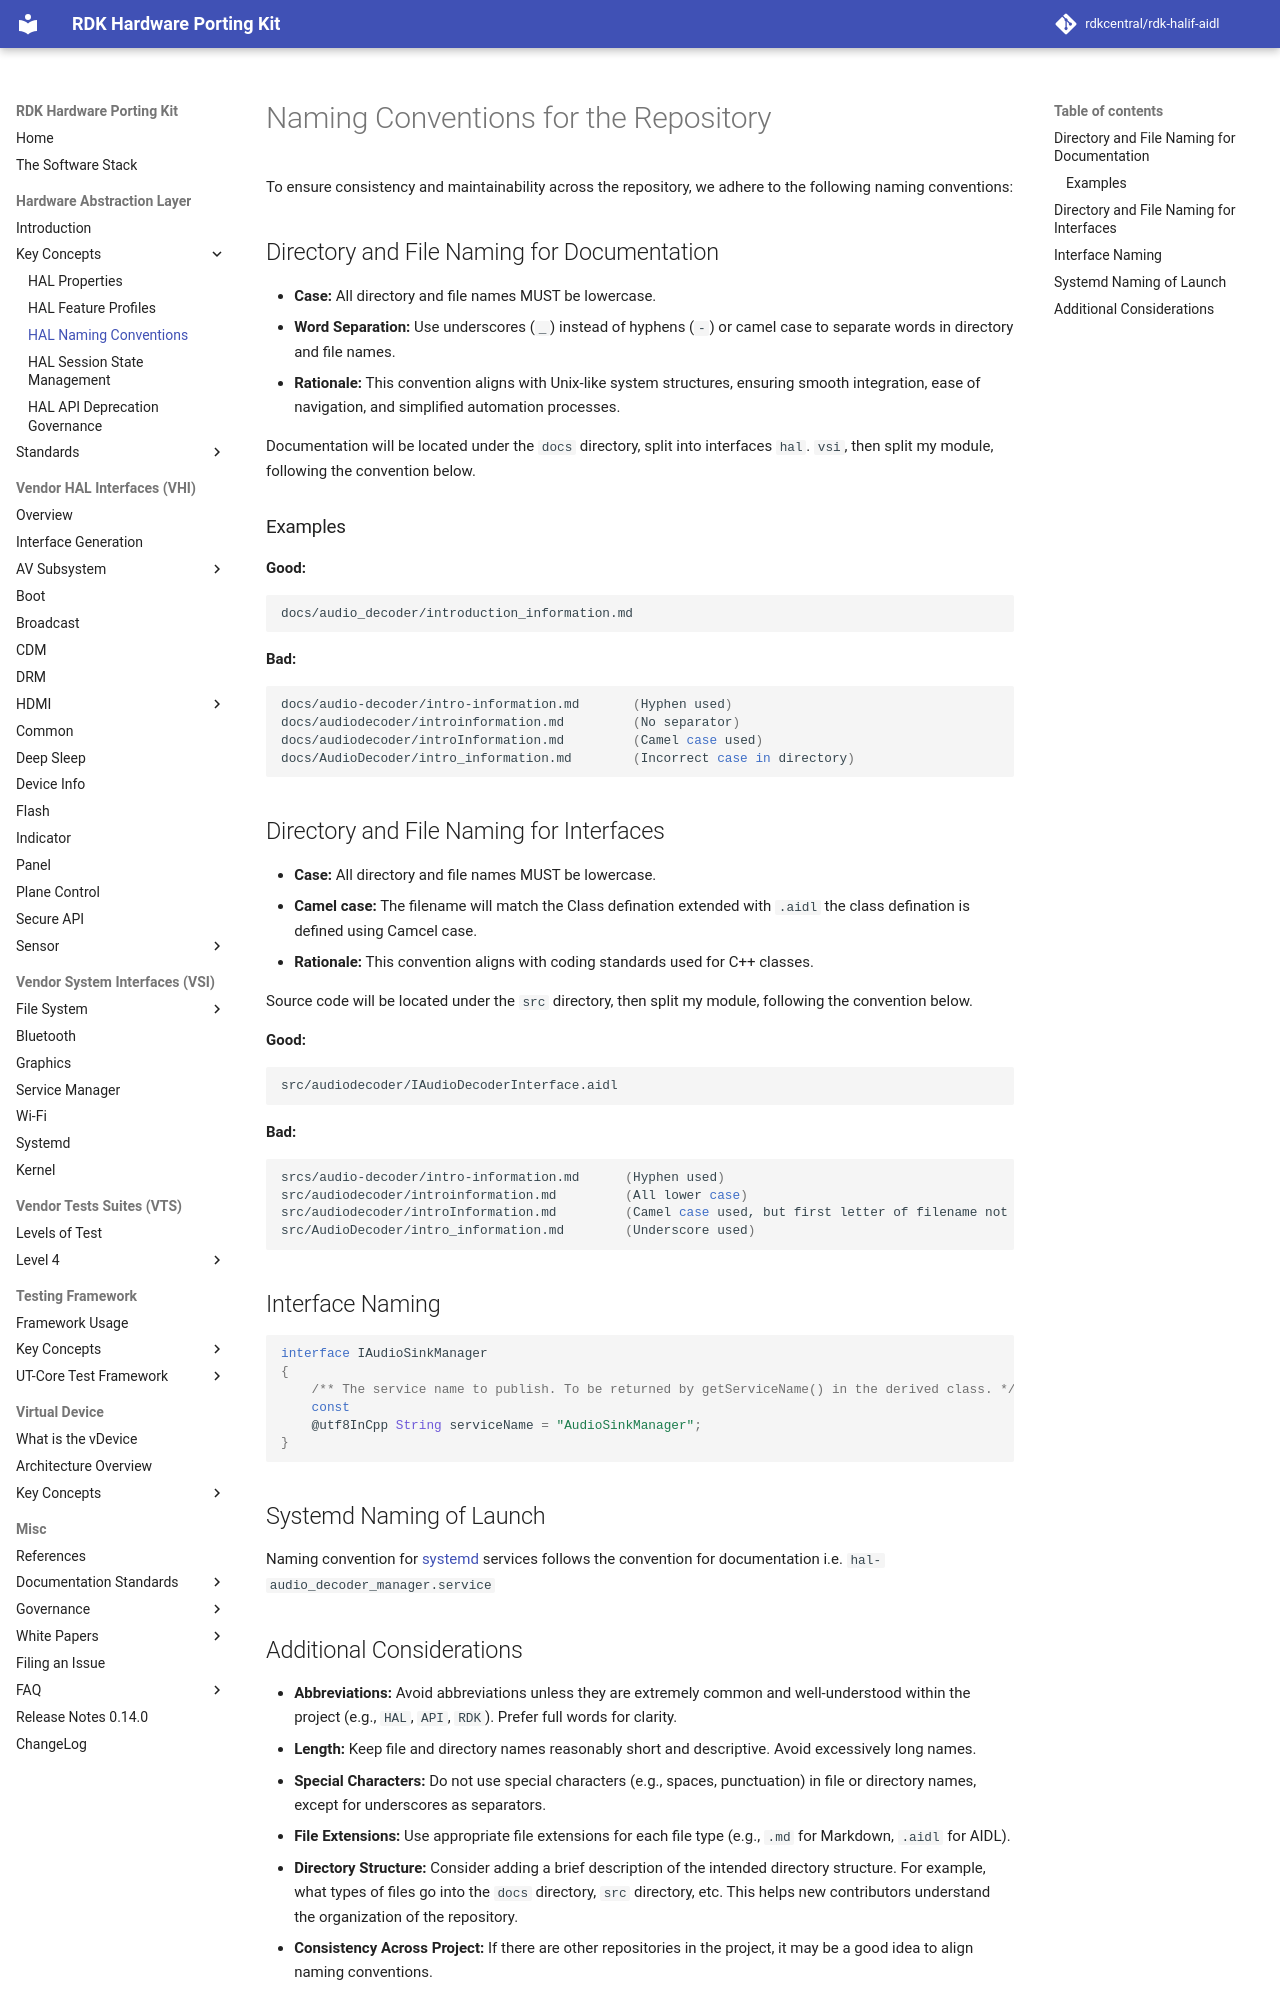

repository: rdkcentral/rdk-halif-aidl · page: 0.15.0/halif/key_concepts/hal/hal_naming_conventions/index.html · generator: mkdocs

# Naming Conventions for the Repository

To ensure consistency and maintainability across the repository, we adhere to the following naming conventions:

## Directory and File Naming for Documentation

* **Case:** All directory and file names MUST be lowercase.
* **Word Separation:** Use underscores (`_`) instead of hyphens (`-`) or camel case to separate words in directory and file names.
* **Rationale:** This convention aligns with Unix-like system structures, ensuring smooth integration, ease of navigation, and simplified automation processes.

Documentation will be located under the `docs` directory, split into interfaces `hal`. `vsi`, then split my module, following the convention below.

### Examples

**Good:**

```bash
docs/audio_decoder/introduction_information.md
```

**Bad:**

```bash
docs/audio-decoder/intro-information.md       (Hyphen used)
docs/audiodecoder/introinformation.md         (No separator)
docs/audiodecoder/introInformation.md         (Camel case used)
docs/AudioDecoder/intro_information.md        (Incorrect case in directory)
```

## Directory and File Naming for Interfaces

* **Case:** All directory and file names MUST be lowercase.
* **Camel case:** The filename will match the Class defination extended with `.aidl` the class defination is defined using Camcel case.
* **Rationale:** This convention aligns with coding standards used for C++ classes.

Source code will be located under the `src` directory, then split my module, following the convention below.

**Good:**

```bash
src/audiodecoder/IAudioDecoderInterface.aidl
```

**Bad:**

```bash
srcs/audio-decoder/intro-information.md      (Hyphen used)
src/audiodecoder/introinformation.md         (All lower case)
src/audiodecoder/introInformation.md         (Camel case used, but first letter of filename not capitals)
src/AudioDecoder/intro_information.md        (Underscore used)
```


## Interface Naming


```javascript
interface IAudioSinkManager
{
    /** The service name to publish. To be returned by getServiceName() in the derived class. */
    const
    @utf8InCpp String serviceName = "AudioSinkManager";
}
```

## Systemd Naming of Launch

Naming convention for [systemd](../../vsi/systemd/current/systemd.md) services follows the convention for documentation i.e. `hal-audio_decoder_manager.service`
